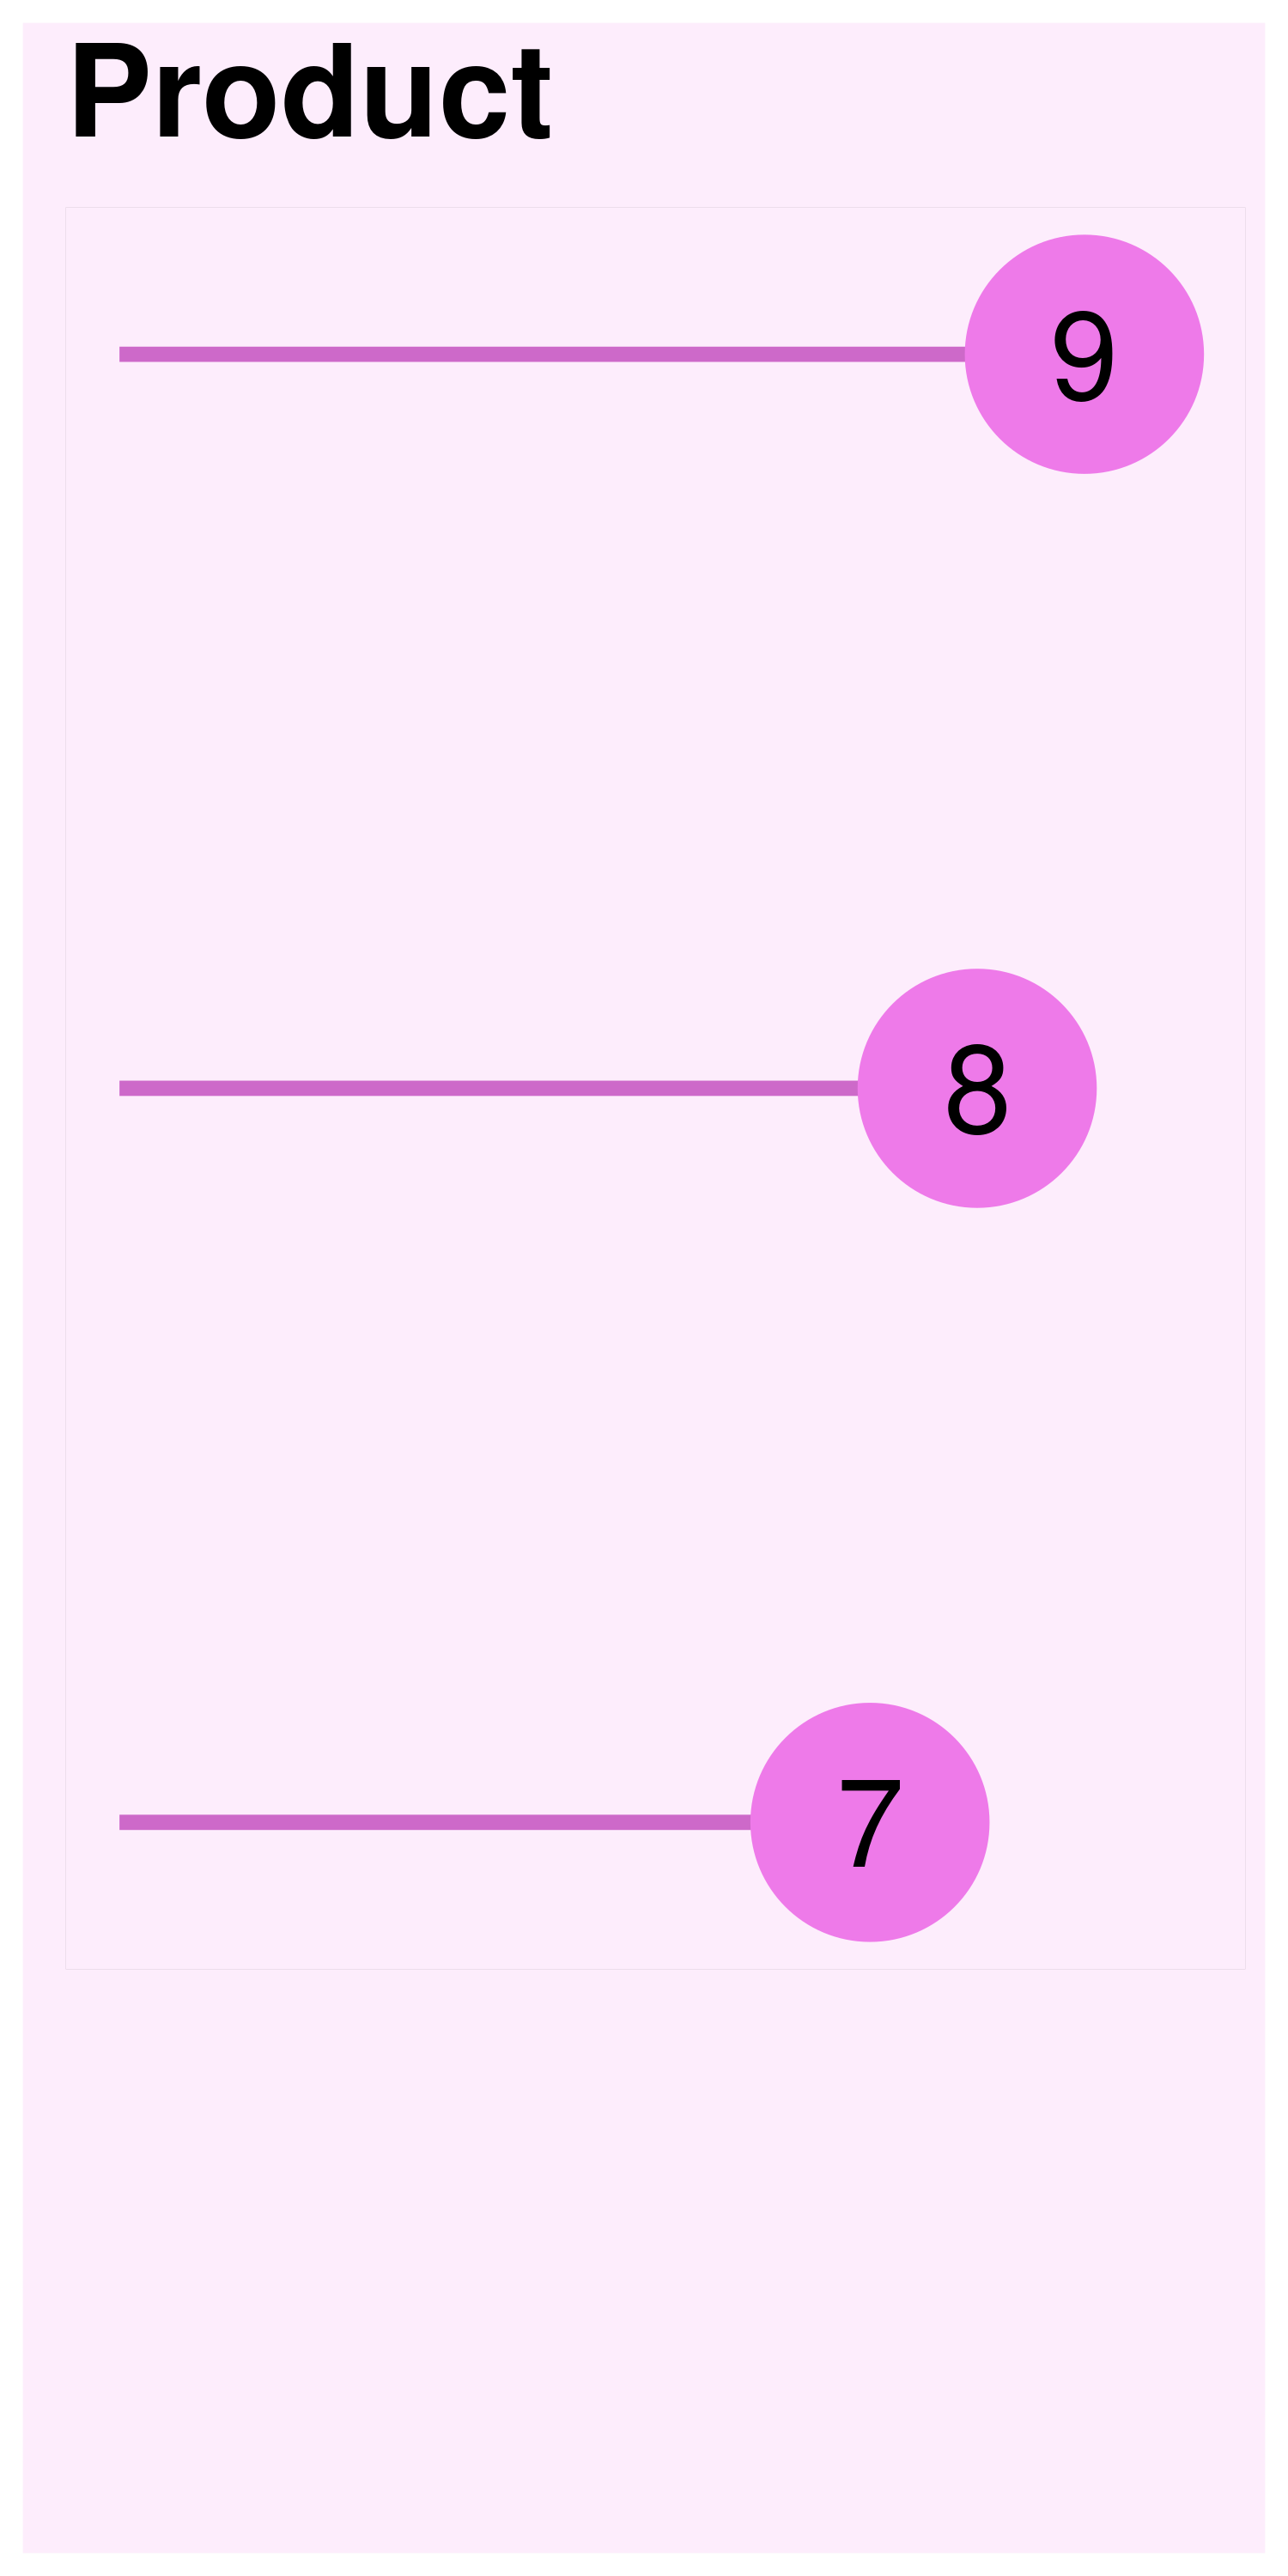

Values plotted in this chart, from the file beside it:
, Var1, Freq
585, CCCCCCCCB1OC(C)(C)C(C)(C)O1, 9
276, CC1(C)OB(CCC2=CC=CC=C2)OC1(C)C, 8
59, C[C@@H](CB1OC(C)(C)C(C)(C)O1)C1=CC=CC=C1, 7
